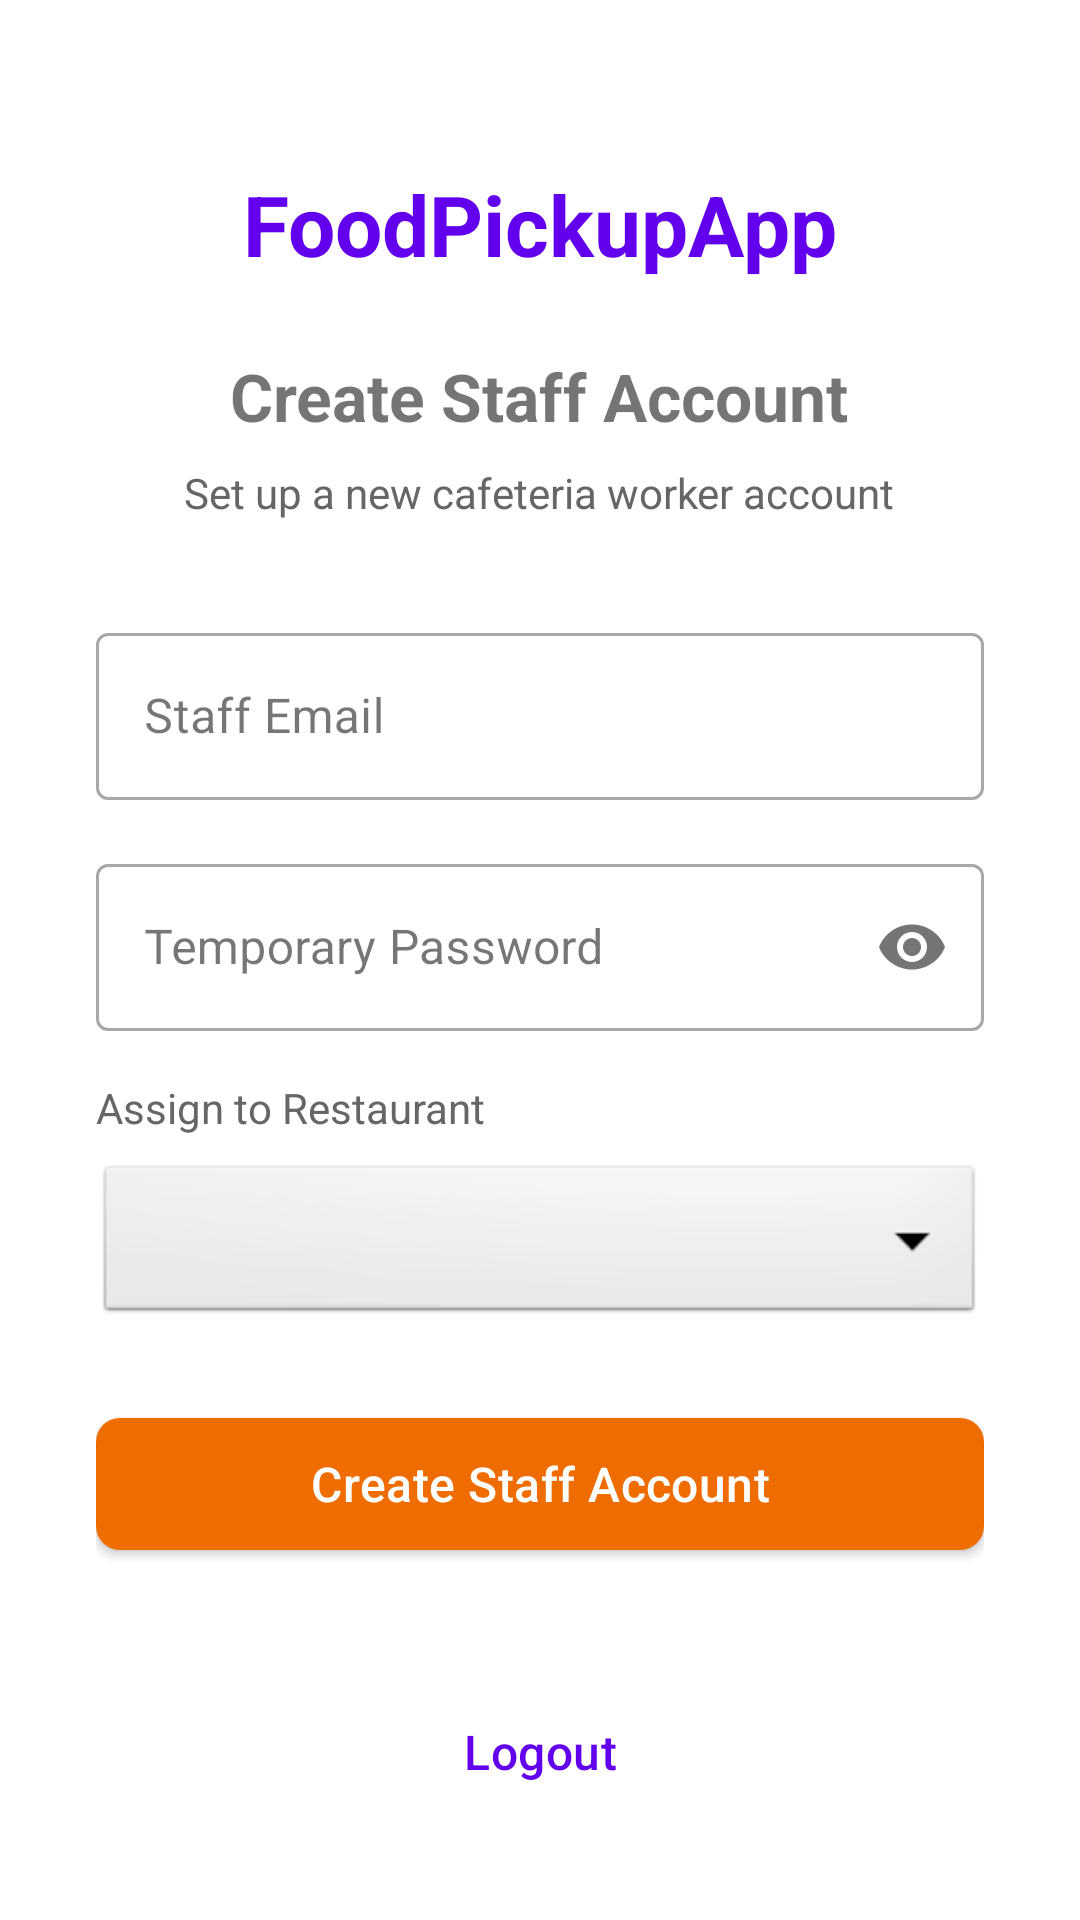

Here is an Android app screen rendered from its layout file. Give the layout XML and the strings, colors and styles it references.
<!-- AndroidManifest.xml: application theme Theme.FoodPickupApp -->
<!-- res/layout/activity_admin_create_staff.xml -->
<?xml version="1.0" encoding="utf-8"?>
<ScrollView xmlns:android="http://schemas.android.com/apk/res/android"
    xmlns:app="http://schemas.android.com/apk/res-auto"
    android:layout_width="match_parent"
    android:layout_height="match_parent"
    android:fillViewport="true"
    android:background="@color/white">

    <LinearLayout
        android:layout_width="match_parent"
        android:layout_height="wrap_content"
        android:orientation="vertical"
        android:padding="32dp"
        android:gravity="center_horizontal">

        <TextView
            android:layout_width="wrap_content"
            android:layout_height="wrap_content"
            android:text="@string/app_name"
            android:textSize="28sp"
            android:textStyle="bold"
            android:textColor="@color/purple_500"
            android:layout_marginTop="24dp" />

        <TextView
            android:layout_width="wrap_content"
            android:layout_height="wrap_content"
            android:text="@string/admin_create_staff_title"
            android:textSize="22sp"
            android:textStyle="bold"
            android:layout_marginTop="24dp"
            android:layout_marginBottom="8dp" />

        <TextView
            android:layout_width="wrap_content"
            android:layout_height="wrap_content"
            android:text="@string/admin_create_staff_subtitle"
            android:textSize="14sp"
            android:textColor="#666666"
            android:gravity="center"
            android:layout_marginBottom="32dp" />

        <com.google.android.material.textfield.TextInputLayout
            android:id="@+id/layoutStaffEmail"
            style="@style/Widget.MaterialComponents.TextInputLayout.OutlinedBox"
            android:layout_width="match_parent"
            android:layout_height="wrap_content"
            android:layout_marginBottom="16dp">

            <com.google.android.material.textfield.TextInputEditText
                android:id="@+id/editStaffEmail"
                android:layout_width="match_parent"
                android:layout_height="wrap_content"
                android:hint="@string/hint_staff_email"
                android:inputType="textEmailAddress"
                android:maxLines="1" />
        </com.google.android.material.textfield.TextInputLayout>

        <com.google.android.material.textfield.TextInputLayout
            android:id="@+id/layoutStaffPassword"
            style="@style/Widget.MaterialComponents.TextInputLayout.OutlinedBox"
            android:layout_width="match_parent"
            android:layout_height="wrap_content"
            android:layout_marginBottom="16dp"
            app:passwordToggleEnabled="true">

            <com.google.android.material.textfield.TextInputEditText
                android:id="@+id/editStaffPassword"
                android:layout_width="match_parent"
                android:layout_height="wrap_content"
                android:hint="@string/hint_staff_password"
                android:inputType="textPassword"
                android:maxLines="1" />
        </com.google.android.material.textfield.TextInputLayout>

        <TextView
            android:layout_width="match_parent"
            android:layout_height="wrap_content"
            android:text="@string/label_select_restaurant"
            android:textSize="14sp"
            android:textColor="#666666"
            android:layout_marginBottom="8dp" />

        <Spinner
            android:id="@+id/spinnerRestaurant"
            android:layout_width="match_parent"
            android:layout_height="56dp"
            android:layout_marginBottom="24dp"
            android:background="@android:drawable/btn_dropdown"
            android:padding="12dp" />

        <com.google.android.material.button.MaterialButton
            android:id="@+id/btnCreateStaff"
            android:layout_width="match_parent"
            android:layout_height="56dp"
            android:text="@string/btn_create_staff"
            android:textSize="16sp"
            app:cornerRadius="8dp"
            android:layout_marginBottom="16dp" />

        <TextView
            android:id="@+id/textResult"
            android:layout_width="match_parent"
            android:layout_height="wrap_content"
            android:textSize="14sp"
            android:gravity="center"
            android:visibility="gone" />

        <View
            android:layout_width="match_parent"
            android:layout_height="0dp"
            android:layout_weight="1" />

        <com.google.android.material.button.MaterialButton
            android:id="@+id/btnLogout"
            style="@style/Widget.MaterialComponents.Button.TextButton"
            android:layout_width="wrap_content"
            android:layout_height="wrap_content"
            android:text="@string/logout"
            android:textColor="@color/purple_500"
            android:layout_marginTop="16dp" />

    </LinearLayout>
</ScrollView>
<!-- resources referenced by this layout -->
<resources>
  <color name="purple_500">#FF6200EE</color>
  <color name="white">#FFFFFFFF</color>
  <string name="admin_create_staff_subtitle">Set up a new cafeteria worker account</string>
  <string name="admin_create_staff_title">Create Staff Account</string>
  <string name="app_name">FoodPickupApp</string>
  <string name="btn_create_staff">Create Staff Account</string>
  <string name="hint_staff_email">Staff Email</string>
  <string name="hint_staff_password">Temporary Password</string>
  <string name="label_select_restaurant">Assign to Restaurant</string>
  <string name="logout">Logout</string>
  <style name="Theme.FoodPickupApp" parent="Theme.MaterialComponents.Light.NoActionBar">
          
          <item name="colorPrimary">@color/brand_primary</item>
          <item name="colorPrimaryVariant">@color/brand_primary_dark</item>
          <item name="colorOnPrimary">@color/brand_on_primary</item>
          
          <item name="colorSecondary">@color/brand_secondary</item>
          <item name="colorSecondaryVariant">@color/brand_secondary_light</item>
          <item name="colorOnSecondary">@color/brand_on_secondary</item>
          
          <item name="android:colorBackground">@color/background</item>
          <item name="colorSurface">@color/surface</item>
          <item name="colorOnSurface">@color/text_primary</item>
          
          <item name="colorError">@color/error</item>
          
          <item name="android:statusBarColor">@color/brand_primary_dark</item>
          
          <item name="materialButtonStyle">@style/Widget.FoodPickup.Button</item>
      </style>
  <color name="brand_primary">#FFEF6C00</color>
  <color name="brand_primary_dark">#FFE65100</color>
  <color name="brand_on_primary">#FFFFFFFF</color>
  <color name="brand_secondary">#FF5D4037</color>
  <color name="brand_secondary_light">#FF8D6E63</color>
  <color name="brand_on_secondary">#FFFFFFFF</color>
  <color name="background">#FFFAF8F5</color>
  <color name="surface">#FFFFFFFF</color>
  <color name="text_primary">#FF1B1B1F</color>
  <color name="error">#FFC62828</color>
  <style name="Widget.FoodPickup.Button" parent="Widget.MaterialComponents.Button">
          <item name="cornerRadius">12dp</item>
          <item name="android:textAllCaps">false</item>
          <item name="android:letterSpacing">0.01</item>
          <item name="android:textSize">16sp</item>
          <item name="backgroundTint">@color/brand_primary</item>
      </style>
</resources>
